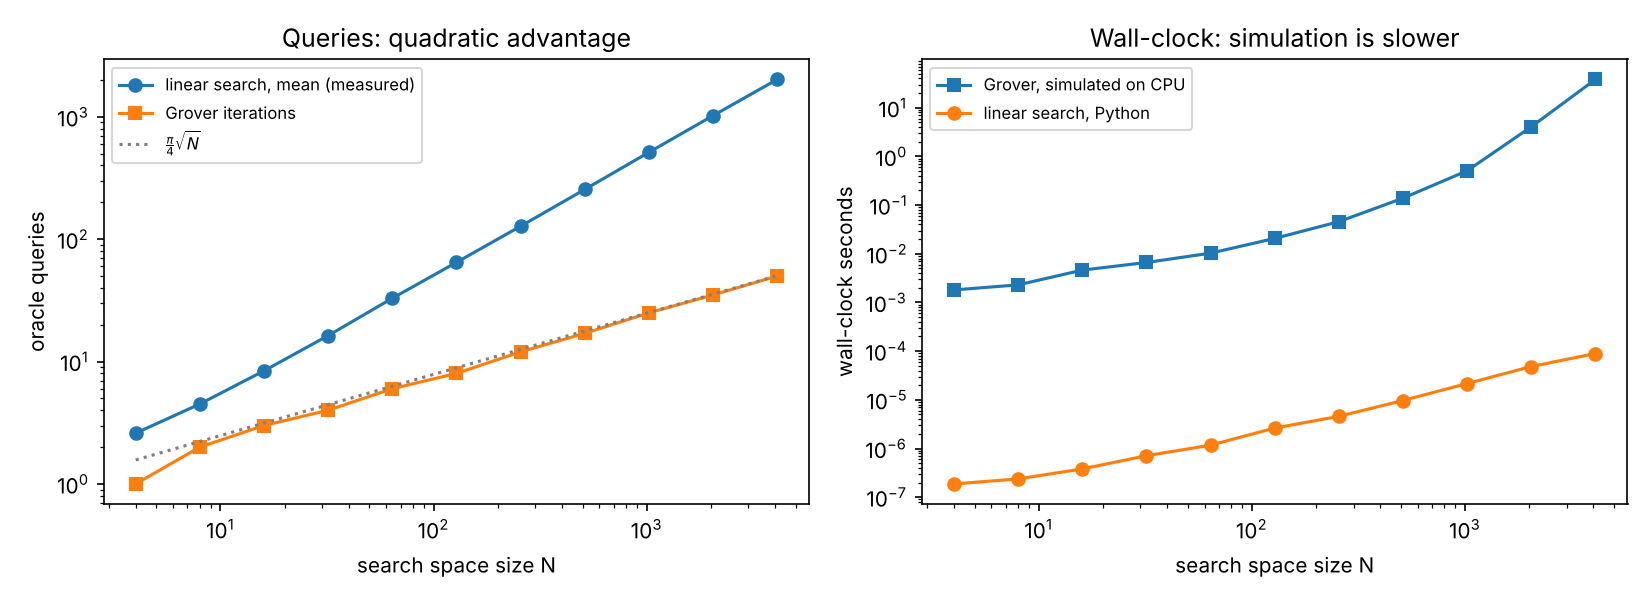

Values plotted in this chart, from the file beside it:
n_qubits, N, grover_queries, grover_p_success, linear_mean_queries, linear_worst_queries, query_ratio, grover_sim_seconds, linear_seconds, grover_gates_decomposed, grover_2q_gates
2, 4, 1, 1.0, 2.6, 4, 2.55, 0.00181, 1.87e-07, 12, 2
3, 8, 2, 0.9453, 4.5, 8, 2.23, 0.0023, 2.37e-07, 87, 24
4, 16, 3, 0.9613, 8.4, 16, 2.8, 0.00462, 3.8e-07, 442, 120
5, 32, 4, 0.9992, 16.3, 32, 4.08, 0.00663, 7.1e-07, 1181, 352
6, 64, 6, 0.9966, 32.9, 64, 5.48, 0.0103, 1.17e-06, 3738, 1248
7, 128, 8, 0.9956, 64.6, 128, 8.08, 0.0207, 2.63e-06, 9047, 3200
8, 256, 12, 0.9999, 127.6, 256, 10.63, 0.0457, 4.57e-06, 22544, 8256
9, 512, 17, 0.9994, 254.9, 512, 15.0, 0.139, 9.68e-06, , 
10, 1024, 25, 0.9995, 512.6, 1024, 20.5, 0.508, 2.16e-05, , 
11, 2048, 35, 1.0, 1022, 2048, 29.2, 4.07, 4.83e-05, , 
12, 4096, 50, 0.9999, 2019, 4096, 40.39, 38.2, 8.94e-05, , 
